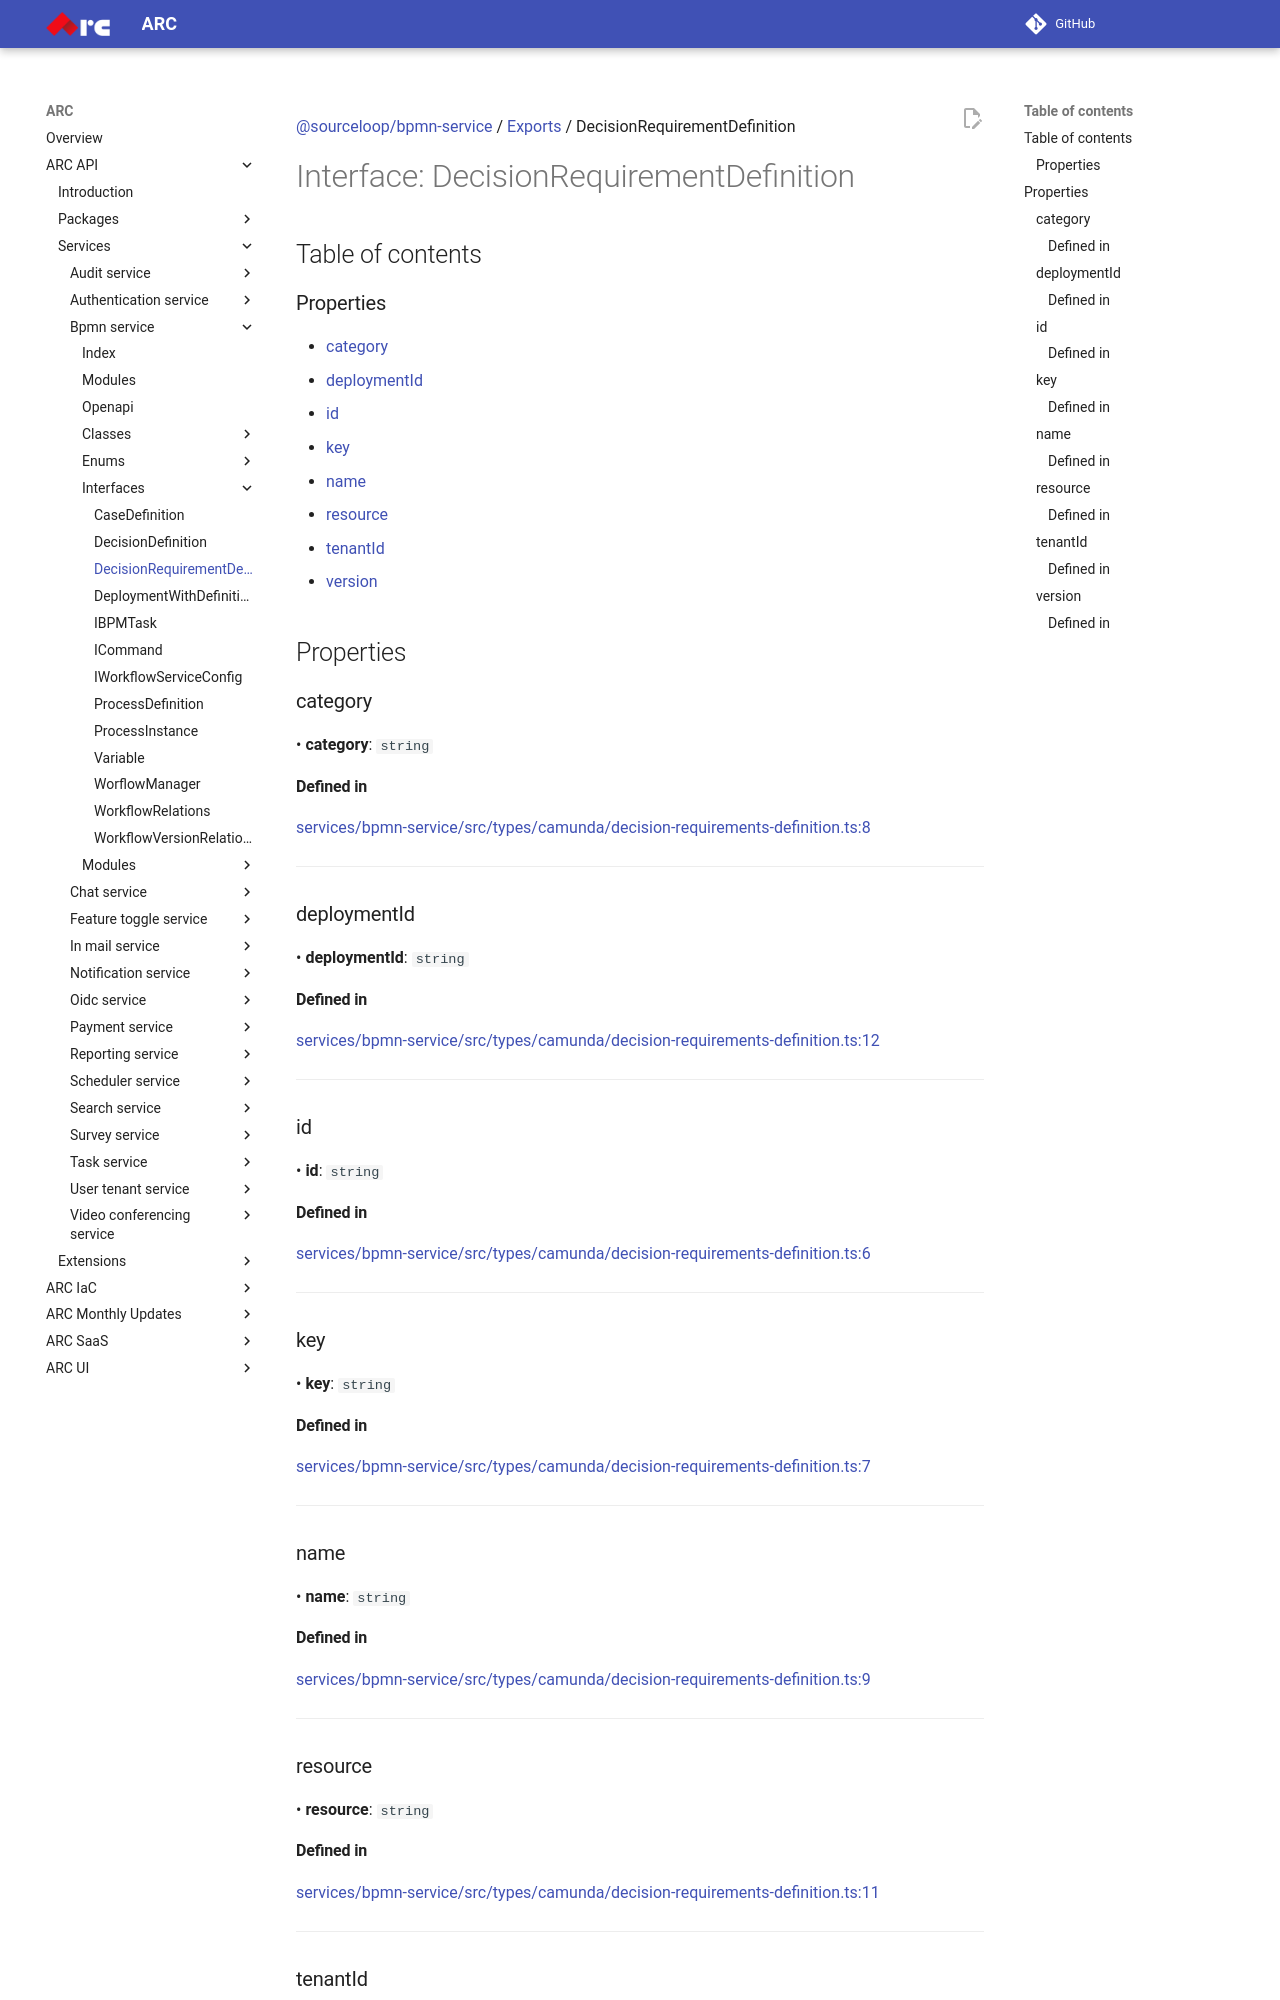

repository: sourcefuse/arc-docs · page: arc-api-docs/services/bpmn-service/interfaces/DecisionRequirementDefinition/index.html · generator: mkdocs

[@sourceloop/bpmn-service](../README.md) / [Exports](../modules.md) / DecisionRequirementDefinition

# Interface: DecisionRequirementDefinition

## Table of contents

### Properties

- [category](DecisionRequirementDefinition.md#category)
- [deploymentId](DecisionRequirementDefinition.md#deploymentid)
- [id](DecisionRequirementDefinition.md#id)
- [key](DecisionRequirementDefinition.md#key)
- [name](DecisionRequirementDefinition.md#name)
- [resource](DecisionRequirementDefinition.md#resource)
- [tenantId](DecisionRequirementDefinition.md#tenantid)
- [version](DecisionRequirementDefinition.md#version)

## Properties

### category

• **category**: `string`

#### Defined in

[services/bpmn-service/src/types/camunda/decision-requirements-definition.ts:8](https://github.com/sourcefuse/loopback4-microservice-catalog/blob/eb9d4d57/services/bpmn-service/src/types/camunda/decision-requirements-definition.ts#L8)

___

### deploymentId

• **deploymentId**: `string`

#### Defined in

[services/bpmn-service/src/types/camunda/decision-requirements-definition.ts:12](https://github.com/sourcefuse/loopback4-microservice-catalog/blob/eb9d4d57/services/bpmn-service/src/types/camunda/decision-requirements-definition.ts#L12)

___

### id

• **id**: `string`

#### Defined in

[services/bpmn-service/src/types/camunda/decision-requirements-definition.ts:6](https://github.com/sourcefuse/loopback4-microservice-catalog/blob/eb9d4d57/services/bpmn-service/src/types/camunda/decision-requirements-definition.ts#L6)

___

### key

• **key**: `string`

#### Defined in

[services/bpmn-service/src/types/camunda/decision-requirements-definition.ts:7](https://github.com/sourcefuse/loopback4-microservice-catalog/blob/eb9d4d57/services/bpmn-service/src/types/camunda/decision-requirements-definition.ts#L7)

___

### name

• **name**: `string`

#### Defined in

[services/bpmn-service/src/types/camunda/decision-requirements-definition.ts:9](https://github.com/sourcefuse/loopback4-microservice-catalog/blob/eb9d4d57/services/bpmn-service/src/types/camunda/decision-requirements-definition.ts#L9)

___

### resource

• **resource**: `string`
